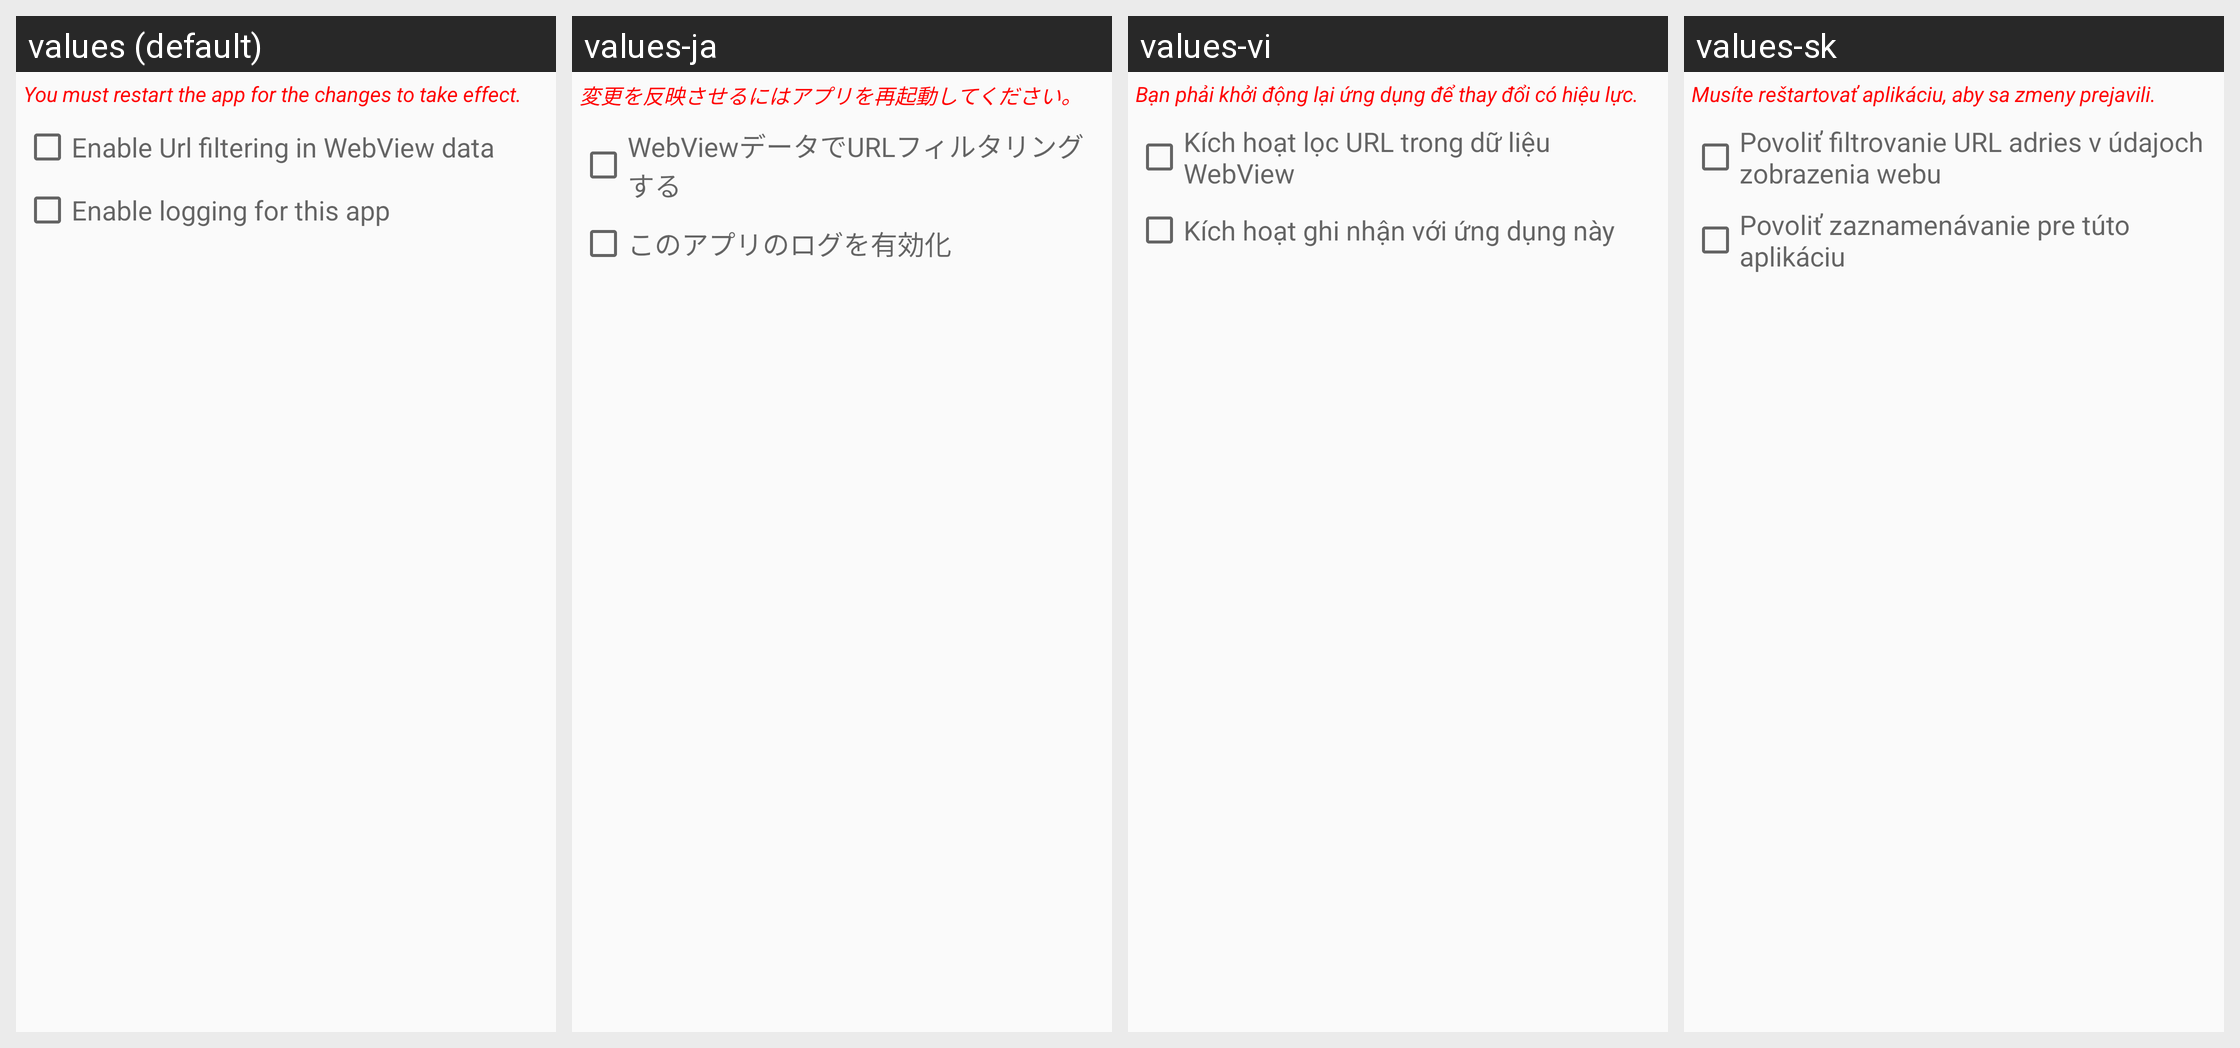

The Android screen above is rendered under several locales of the same app. Produce the string resources it draws, with the default and per-locale values.
Android screen res/layout/per_app_settings.xml rendered under 4 locales, left to right: values (default), values-ja, values-vi, values-sk. Device: Nexus 5 (rendered at 1080×1920; each locale shown at half size, 540×960, under a caption strip naming it); theme MinMinTheme.Light.
Other locales in the repository, not shown: values-az-rAZ, values-de, values-es, values-fr-rFR, values-hu, values-it, values-nl, values-pt-rBR, values-ru, values-sr, values-sv, values-zh-rCN, values-zh-rHK, values-zh-rTW.
Strings drawn on this screen, with the default value and each locale's value (text and hints the layout hard-codes, and strings that could not be matched under every locale, appear in the picture but are not listed):

msg_restart_app
  values: You must restart the app for the changes to take effect.
  values-ja: 変更を反映させるにはアプリを再起動してください。
  values-vi: Bạn phải khởi động lại ứng dụng để thay đổi có hiệu lực.
  values-sk: Musíte reštartovať aplikáciu, aby sa zmeny prejavili.

settings_enable_url_filtering_data
  values: Enable Url filtering in WebView data
  values-ja: WebViewデータでURLフィルタリングする
  values-vi: Kích hoạt lọc URL trong dữ liệu WebView
  values-sk: Povoliť filtrovanie URL adries v údajoch zobrazenia webu

settings_enable_log
  values: Enable logging for this app
  values-ja: このアプリのログを有効化
  values-vi: Kích hoạt ghi nhận với ứng dụng này
  values-sk: Povoliť zaznamenávanie pre túto aplikáciu
